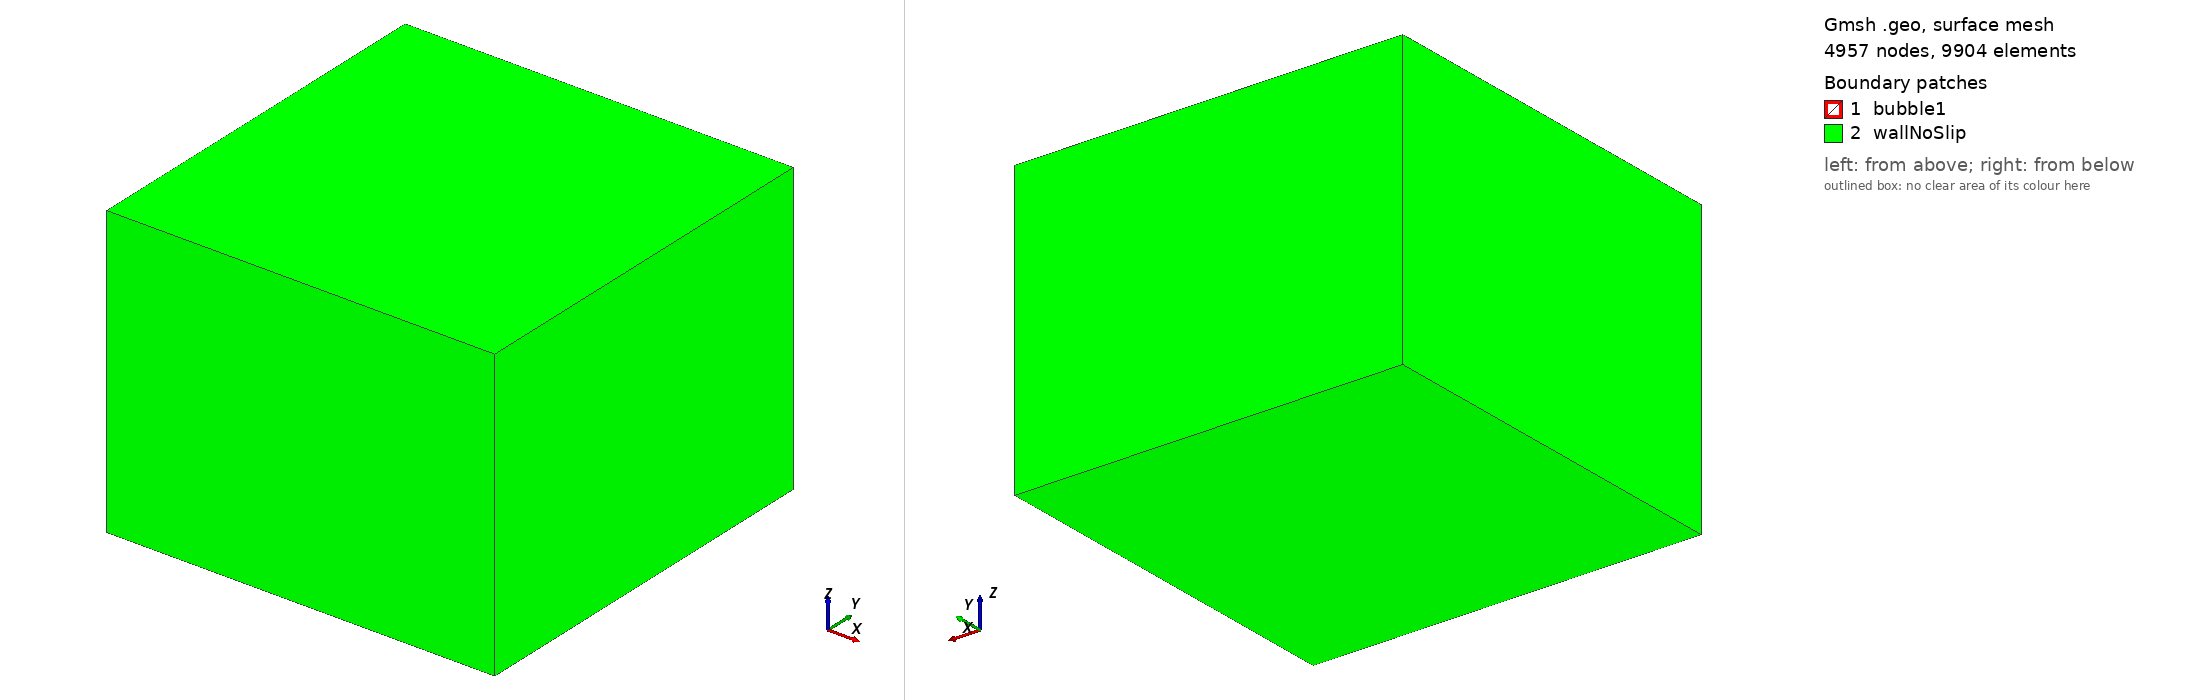

Gmsh geometry script, surface-meshed: 4957 nodes, 9904 surface elements. Boundary patches (legend numbers): 1 bubble1, 2 wallNoSlip. Left view from above one corner, right view from below the opposite corner. Legend entries are the model's physical surfaces. The drawing asked Gmsh for element sizes between 1% and 20% of the model's largest extent; the script's own settings can give other sizes.

=== sessile3.geo (drawn) ===

droplet = 0.03;
wall = 0.3;
wallLength = 4;
xc = 0.0;
yc = 0.0;
zc = 0.0;
r = 0.5;
pertz = (0.0/100.0)*r;
pertxy = r - Sqrt( (r*r*r)/(r+pertz) );

Point(1) = {xc, yc, zc, droplet}; // center
Point(2) = {xc+r-pertxy, yc, zc, droplet}; // right
Point(3) = {xc-r+pertxy, yc, zc, droplet}; // left
Point(4) = {xc, yc, zc+r+pertz, droplet}; // up
Point(5) = {xc, yc, zc-r-pertz, droplet}; // down
Ellipse(1) = {4, 1, 1, 2};
Ellipse(2) = {2, 1, 1, 5};
Ellipse(3) = {3, 1, 1, 5};
Ellipse(4) = {4, 1, 1, 3};

Extrude {{0, 0, 1}, {xc, yc, zc}, Pi/2} {
  Line{1, 2, 3, 4};
}
Extrude {{0, 0, 1}, {xc, yc, zc}, Pi/2} {
  Line{5, 14, 11, 8};
}

Point(11) = { -wallLength, -wallLength, -0.3*wallLength, wall};
Point(12) = { wallLength, -wallLength, -0.3*wallLength, wall};
Point(13) = { -wallLength, wallLength, -0.3*wallLength, wall};
Point(14) = { wallLength, wallLength, -0.3*wallLength, wall};
Line(29) = {13, 11};
Line(30) = {11, 12};
Line(31) = {12, 14};
Line(32) = {14, 13};
Line Loop(33) = {30, 31, 32, 29};
Plane Surface(34) = {33};
Extrude {0, 0, 1.5*wallLength} {
  Surface{34};
}
Physical Surface('wallNoSlip') = {56, 55, 51, 47, -34, 43};
Physical Surface('bubble1') = {19, 28, 7, 10, 25, 22, 13, 16};
